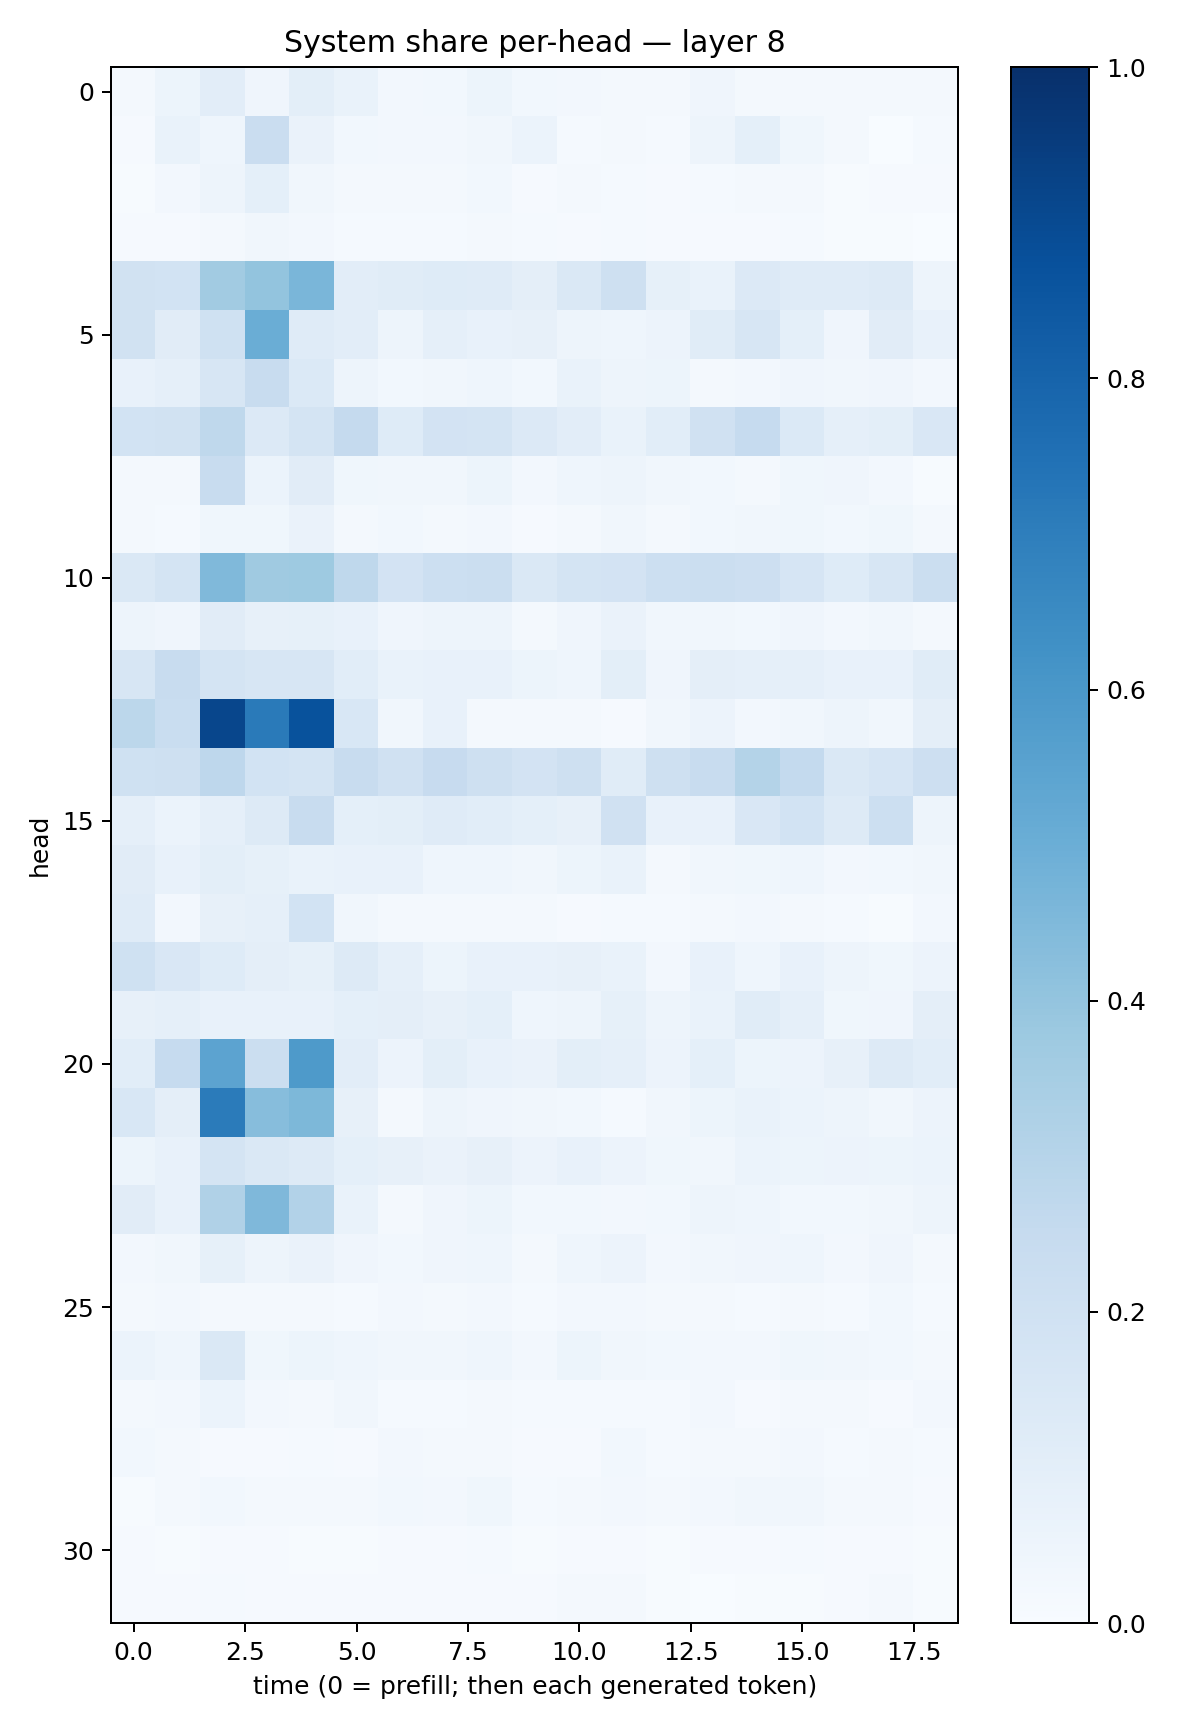

The table this chart was drawn from, first rows:
0.021673368, 0.052660037, 0.103570186, 0.040326133, 0.10053121, 0.06996384, 0.025781473, 0.029602787, 0.053560153, 0.028923066, 0.02413431, 0.01651591, 0.018015075, 0.042446297, 0.021657407, 0.0177405, 0.020424828, 0.015744222, 0.021208286
0.01108, 0.0682, 0.04386, 0.229, 0.06639, 0.02984, 0.02346, 0.0273, 0.03293, 0.06028, 0.01411, 0.01743, 0.01238, 0.04988, 0.09226, 0.03875, 0.01607, 0.003238, 0.01373
0.005575, 0.02576, 0.04963, 0.09333, 0.03321, 0.01975, 0.01745, 0.02005, 0.02754, 0.008821, 0.01953, 0.01561, 0.008268, 0.01545, 0.01876, 0.01836, 0.00662, 0.01006, 0.008276
0.009442, 0.01106, 0.02272, 0.03287, 0.02367, 0.01318, 0.01423, 0.01387, 0.02269, 0.01547, 0.008511, 0.015, 0.00932, 0.009458, 0.009838, 0.01463, 0.00511, 0.004675, 0.003648
0.1943, 0.1837, 0.3627, 0.3988, 0.4645, 0.1041, 0.1157, 0.1216, 0.1191, 0.09759, 0.1414, 0.2036, 0.08576, 0.0682, 0.1345, 0.1198, 0.118, 0.1292, 0.05059
0.1938, 0.1098, 0.1998, 0.5034, 0.1206, 0.1052, 0.04757, 0.08776, 0.07133, 0.08181, 0.05046, 0.04454, 0.05574, 0.1167, 0.1621, 0.0919, 0.04275, 0.1109, 0.07273
0.07096, 0.08652, 0.1636, 0.2355, 0.1393, 0.04898, 0.03021, 0.0334, 0.04617, 0.0306, 0.06918, 0.04873, 0.05419, 0.02214, 0.02573, 0.03995, 0.03215, 0.04267, 0.02692
0.1853, 0.1942, 0.2704, 0.1336, 0.1735, 0.2514, 0.1221, 0.1817, 0.175, 0.134, 0.1022, 0.06917, 0.1055, 0.1965, 0.249, 0.1387, 0.08907, 0.1013, 0.1492
0.01603, 0.02213, 0.2345, 0.05988, 0.1103, 0.03705, 0.035, 0.03468, 0.05298, 0.02559, 0.04458, 0.04802, 0.03307, 0.0303, 0.02333, 0.0356, 0.04164, 0.02538, 0.00598
0.01607, 0.01263, 0.03647, 0.03671, 0.06618, 0.02286, 0.03008, 0.01948, 0.02547, 0.008123, 0.01665, 0.03337, 0.01848, 0.02786, 0.0316, 0.0368, 0.02845, 0.03623, 0.01864
0.1458, 0.1737, 0.4492, 0.3686, 0.3717, 0.2731, 0.1807, 0.2152, 0.2197, 0.1483, 0.1733, 0.1824, 0.2185, 0.2257, 0.2139, 0.1679, 0.1219, 0.1581, 0.2253
0.04857, 0.04072, 0.1119, 0.08196, 0.08225, 0.07042, 0.03986, 0.05064, 0.05024, 0.02341, 0.04212, 0.06445, 0.0316, 0.03391, 0.02859, 0.04201, 0.0255, 0.03175, 0.02326
0.1598, 0.2382, 0.1743, 0.1631, 0.1611, 0.1061, 0.06881, 0.07267, 0.07661, 0.05431, 0.04546, 0.09934, 0.04168, 0.09583, 0.08717, 0.08909, 0.07278, 0.07222, 0.1143
0.2784, 0.231, 0.913, 0.7128, 0.8696, 0.1532, 0.03266, 0.07713, 0.02195, 0.02336, 0.01697, 0.008223, 0.03165, 0.05554, 0.02406, 0.03296, 0.05048, 0.03282, 0.09704
0.2003, 0.21, 0.2746, 0.1841, 0.178, 0.2381, 0.1972, 0.2455, 0.2083, 0.1823, 0.2076, 0.1134, 0.2098, 0.2406, 0.3055, 0.2563, 0.1449, 0.1676, 0.2115
0.08898, 0.06048, 0.08925, 0.1281, 0.2365, 0.09264, 0.09877, 0.1194, 0.1062, 0.09303, 0.07936, 0.1992, 0.07203, 0.07462, 0.151, 0.1869, 0.1287, 0.2157, 0.04965
0.1105, 0.07678, 0.1014, 0.08485, 0.06703, 0.07381, 0.07056, 0.04471, 0.04565, 0.0313, 0.0537, 0.07016, 0.01575, 0.03449, 0.03526, 0.04463, 0.02506, 0.02852, 0.03259
0.1202, 0.02617, 0.08138, 0.08971, 0.1836, 0.03235, 0.02251, 0.01632, 0.01845, 0.01982, 0.007858, 0.01362, 0.01414, 0.01775, 0.02472, 0.01989, 0.01419, 0.006295, 0.0265
0.1999, 0.1518, 0.1238, 0.09475, 0.08396, 0.1274, 0.08843, 0.05221, 0.07064, 0.07162, 0.0788, 0.06827, 0.02617, 0.07336, 0.04474, 0.07789, 0.05033, 0.03668, 0.05662
0.07894, 0.08782, 0.0722, 0.07591, 0.07732, 0.09208, 0.09441, 0.07983, 0.0926, 0.04424, 0.04693, 0.08466, 0.04952, 0.06755, 0.1154, 0.0878, 0.03803, 0.04261, 0.09721
0.1068, 0.2485, 0.5442, 0.2201, 0.5863, 0.105, 0.05566, 0.101, 0.07263, 0.06337, 0.1005, 0.08886, 0.05656, 0.09053, 0.0518, 0.05487, 0.08, 0.1281, 0.1083
0.1542, 0.09566, 0.708, 0.4322, 0.4563, 0.07815, 0.02217, 0.04826, 0.04272, 0.03199, 0.02937, 0.01354, 0.03319, 0.05176, 0.06676, 0.061, 0.04727, 0.03393, 0.05686
0.05292, 0.0757, 0.1753, 0.1439, 0.1267, 0.09203, 0.07996, 0.06402, 0.0797, 0.05557, 0.07254, 0.05681, 0.03519, 0.03271, 0.05909, 0.05263, 0.05577, 0.05221, 0.0596
0.1129, 0.076, 0.317, 0.4495, 0.3109, 0.06648, 0.01915, 0.04062, 0.05298, 0.02787, 0.03008, 0.02686, 0.02884, 0.04865, 0.04558, 0.02985, 0.02931, 0.03154, 0.0476
0.02521, 0.03499, 0.0843, 0.04727, 0.0649, 0.03988, 0.03099, 0.03995, 0.04398, 0.01881, 0.04638, 0.05485, 0.0236, 0.03406, 0.04041, 0.0431, 0.0265, 0.04225, 0.01921
0.01795, 0.02409, 0.01881, 0.01916, 0.02119, 0.01236, 0.02477, 0.02206, 0.02513, 0.0139, 0.02593, 0.02592, 0.02124, 0.01802, 0.01201, 0.01675, 0.01301, 0.02837, 0.01342
0.05984, 0.04545, 0.1435, 0.03588, 0.05244, 0.04589, 0.03189, 0.03482, 0.04603, 0.02372, 0.05163, 0.03217, 0.03097, 0.02507, 0.02665, 0.03699, 0.03215, 0.02867, 0.01948
0.02281, 0.02367, 0.0612, 0.02523, 0.01866, 0.03171, 0.01383, 0.01353, 0.02163, 0.014, 0.01332, 0.0152, 0.01409, 0.02593, 0.01006, 0.01626, 0.0192, 0.01128, 0.02705
0.03097, 0.01617, 0.01124, 0.008591, 0.01431, 0.01126, 0.02629, 0.01796, 0.0228, 0.009251, 0.009976, 0.03056, 0.01421, 0.01602, 0.0185, 0.02414, 0.01424, 0.01926, 0.01311
0.006654, 0.01988, 0.03025, 0.02219, 0.02185, 0.01729, 0.0274, 0.02692, 0.03784, 0.01185, 0.0173, 0.02426, 0.01872, 0.02528, 0.03138, 0.03447, 0.01652, 0.02064, 0.01152
0.009738, 0.00598, 0.01022, 0.008712, 0.006647, 0.007764, 0.01016, 0.01, 0.01187, 0.005783, 0.008838, 0.009652, 0.006169, 0.008767, 0.009252, 0.01289, 0.00878, 0.009882, 0.005844
0.008942, 0.008613, 0.01275, 0.01125, 0.00898, 0.009303, 0.01048, 0.009263, 0.01061, 0.008949, 0.02062, 0.01938, 0.006273, 0.003905, 0.005189, 0.007053, 0.008992, 0.01896, 0.004785
